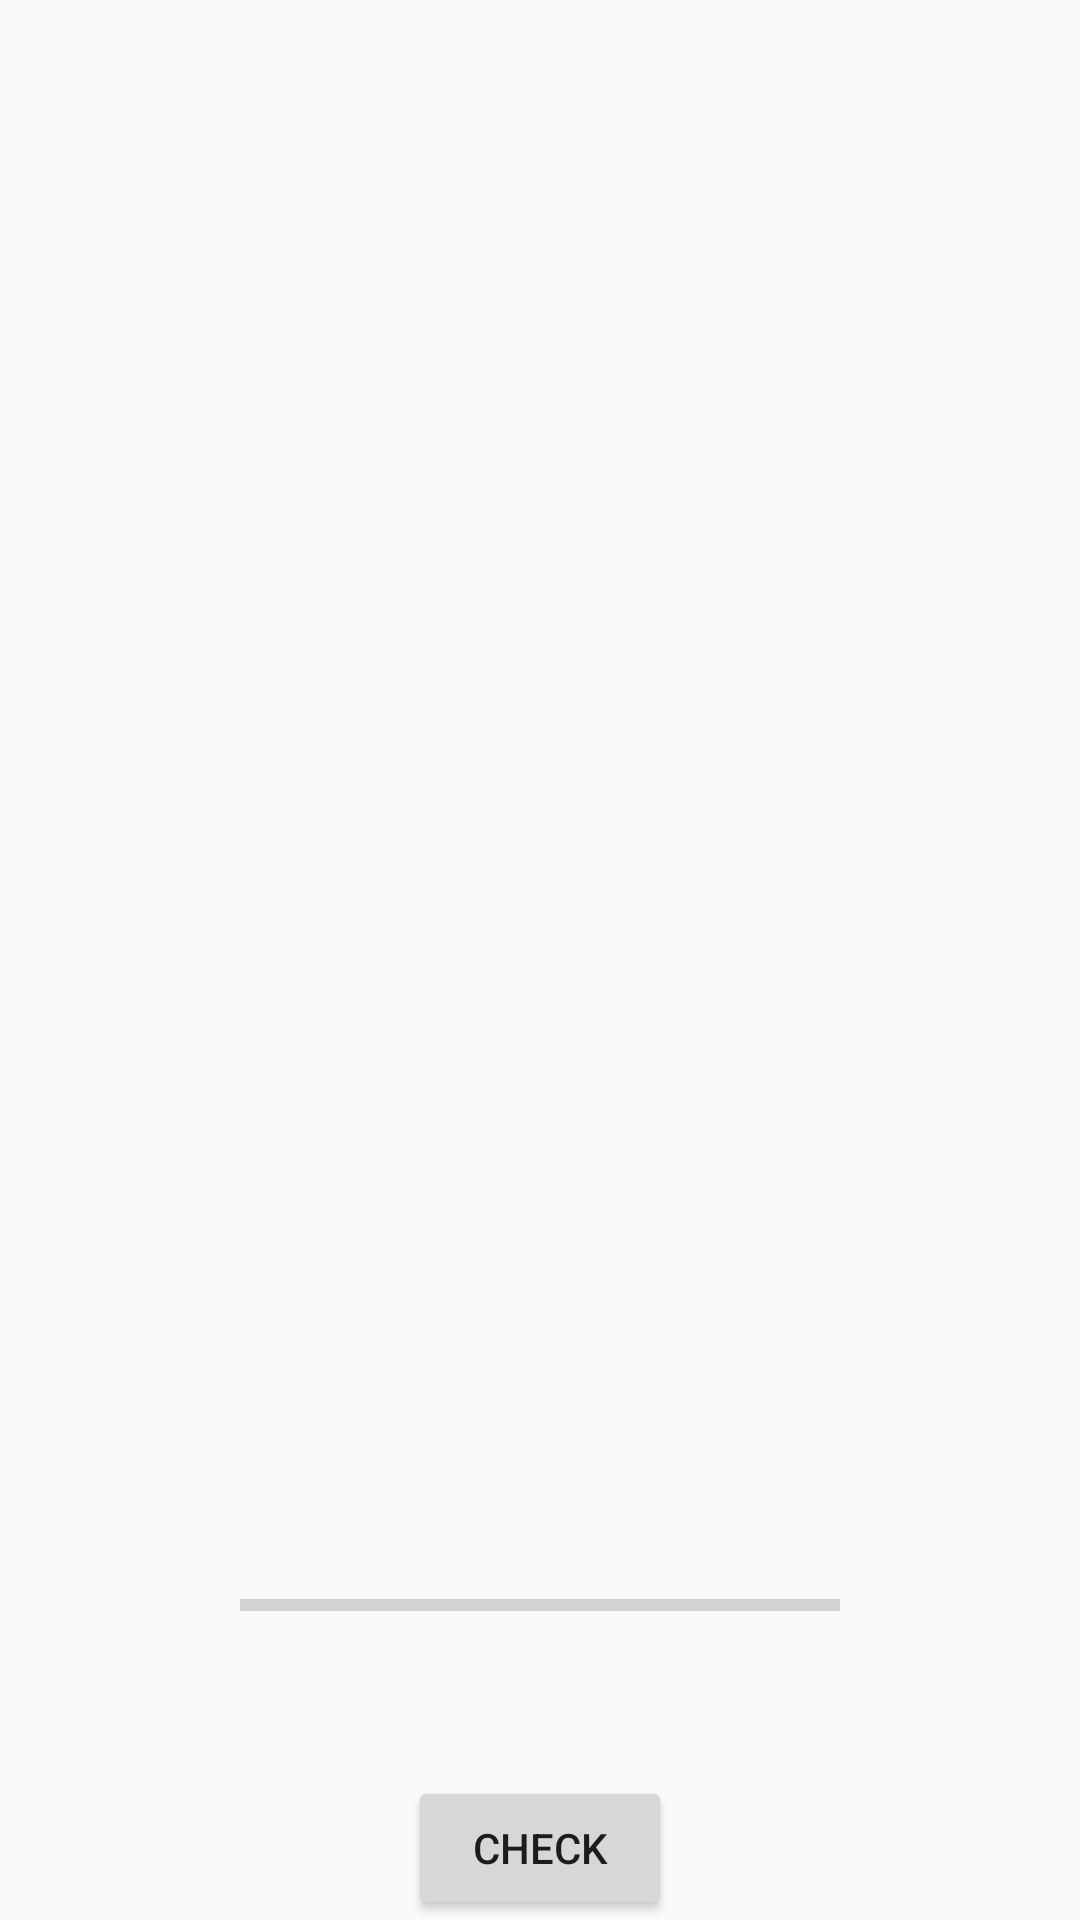

Android layout source for this screen:
<!-- AndroidManifest.xml: application theme AppTheme -->
<!-- res/layout/activity_secondactivity.xml -->
<?xml version="1.0" encoding="utf-8"?>
<RelativeLayout xmlns:android="http://schemas.android.com/apk/res/android"
    xmlns:app="http://schemas.android.com/apk/res-auto"
    xmlns:tools="http://schemas.android.com/tools"
    android:layout_width="match_parent"
    android:layout_height="match_parent"
    tools:context="com.example.rezoan503s.camera.Secondactivity">

    <ImageView
        android:id="@+id/secondactivity_imageView"
        android:layout_width="wrap_content"
        android:layout_height="wrap_content"
        tools:layout_editor_absoluteX="175dp"
        tools:layout_editor_absoluteY="170dp" />

    <Button
        android:id="@+id/secondactivity_bttn_chech"
        android:layout_width="wrap_content"
        android:layout_height="wrap_content"
        android:text="check"
        android:onClick="exec"
        android:layout_alignParentBottom="true"
        android:layout_centerHorizontal="true" />

    <ProgressBar
        android:id="@+id/secondactivity_progressBar"
        style="?android:attr/progressBarStyleHorizontal"
        android:layout_width="200dp"
        android:layout_height="wrap_content"
        android:layout_marginBottom="49dp"
        android:layout_above="@+id/secondactivity_bttn_chech"
        android:layout_centerHorizontal="true" />

</RelativeLayout>
<!-- resources referenced by this layout -->
<resources>
  <style name="AppTheme" parent="Theme.AppCompat.Light.DarkActionBar">
          
          <item name="colorPrimary">#FF5252</item>
          <item name="colorPrimaryDark">#FF5252</item>
          <item name="colorAccent">#FF5252</item>
      </style>
</resources>
